Run: headless pygame with SDL's dummy video driver; simulated clock (each Clock.tick advances the game by its frame time, no real sleeping); random seed 0; keys injected as events and as key.get_pressed() state; mouse plan: one left click at the window centre at the start of phase 2, then a move to the lower-right quarter at the start of phase 3.
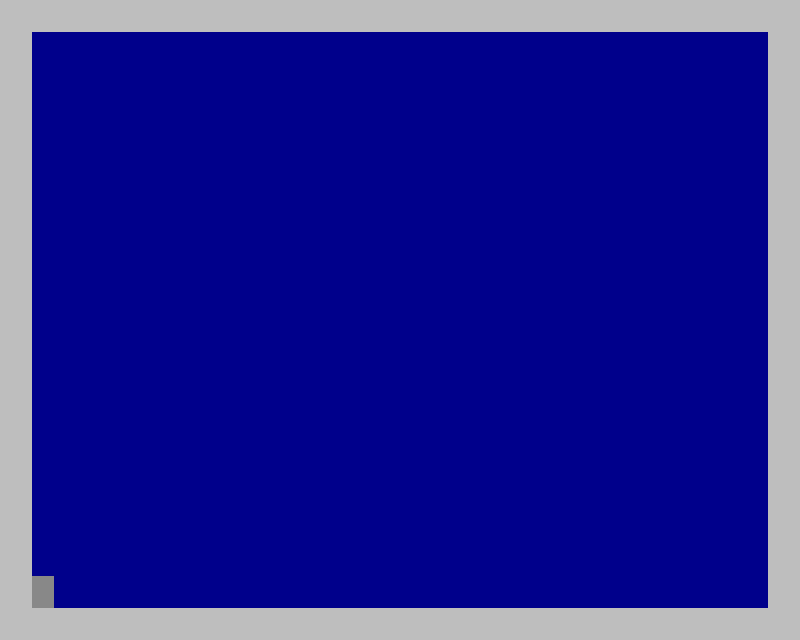
Frame 1 of 4 · flips 1–60 · no input
Frame 2 of 4 · flips 61–180 · clicked the window centre · tapped SPACE, RETURN · held RIGHT (→), D · screen unchanged from frame 1, image omitted
Frame 3 of 4 · flips 181–300 · moved the mouse to the lower-right quarter · held DOWN (↓), S · screen unchanged from frame 2, image omitted
Frame 4 of 4 · flips 301–420 · held LEFT (←), A, UP (↑), W · screen unchanged from frame 3, image omitted

The pygame program that drew these frames:

# Импортируем библиотеку pygame
import pygame

# Объявляем переменные
WIN_WIDTH = 800  # Ширина создаваемого окна
WIN_HEIGHT = 640# Высота
DISPLAY = (WIN_WIDTH, WIN_HEIGHT)  # Группируем ширину и высоту в одну переменную
BACKGROUND_COLOR = "darkblue"
SCALE = 32


class Wall:
    def __init__(self):
        self.id = 1
        self.width = SCALE
        self.height = SCALE
        self.color = pygame.Color("grey")


class Player(pygame.sprite.Sprite):
    def __init__(self, x, y):
        pygame.sprite.Sprite.__init__(self)
        self.moving = False
        self.move_speed = 1
        self.id = 2
        self.width = 22
        self.height = 32
        self.current_speed = 0
        self.default_x = x
        self.default_y = y
        self.mouse_pos = 0
        self.image = pygame.Surface((self.width, self.height))
        self.image.fill(pygame.Color("#888888"))
        self.rect = pygame.Rect(x, y, self.width, self.height)

    def move(self, mouse_pos):
        self.mouse_pos = mouse_pos
        if self.mouse_pos > self.rect.x:
            self.current_speed = self.move_speed

        if self.mouse_pos < self.rect.x:
            self.current_speed = -self.move_speed

        if self.mouse_pos == self.rect.x:
            self.moving = False
            self.current_speed = 0
            return False

        self.rect.x += self.current_speed
        return True

    def draw(self, screen):  # Выводим себя на экран
        screen.blit(self.image, (self.rect.x, self.rect.y))


class Map:
    def __init__(self):
        self.objects = ["1111111111111111111111111",
                        "1                       1",
                        "1                       1",
                        "1                       1",
                        "1                       1",
                        "1                       1",
                        "1                       1",
                        "1                       1",
                        "1                       1",
                        "1                       1",
                        "1                       1",
                        "1                       1",
                        "1                       1",
                        "1                       1",
                        "1                       1",
                        "1                       1",
                        "1                       1",
                        "1                       1",
                        "1                       1",
                        "1111111111111111111111111"]

    def render(self, screen):
        x = 0
        y = 0
        screen.fill(pygame.Color(BACKGROUND_COLOR))
        for i in self.objects:
            for j in i:
                if j == "1":
                    surf = pygame.Surface((Wall().width, Wall().height))
                    surf.fill(Wall().color)
                    screen.blit(surf, (x, y))
                x += Wall().width
            y += Wall().height
            x = 0


def main():
    running = True
    clock = pygame.time.Clock()
    pygame.init()  # Инициация PyGame, обязательная строчка
    screen = pygame.display.set_mode(DISPLAY)  # Создаем окошко
    pygame.display.set_caption("VeryVeryGoodGame2.0")  # Пишем в шапку
    # будем использовать как фон
    screen.fill(pygame.Color(BACKGROUND_COLOR))  # Заливаем поверхность сплошным цветом
    player = Player(32, 576)
    player.draw(screen)

    while running:  # Основной цикл программы
        for e in pygame.event.get():  # Обрабатываем события
            if e.type == pygame.QUIT:
                running = False

            if e.type == pygame.MOUSEBUTTONDOWN and e.button == 3:
                player.moving = True
                player.move(e.pos[0])

        if player.moving:
            player.move(player.mouse_pos)

        #clock.tick(60)
        map = Map()
        map.render(screen)
        player.draw(screen)
        pygame.display.flip()


if __name__ == "__main__":
    main()
